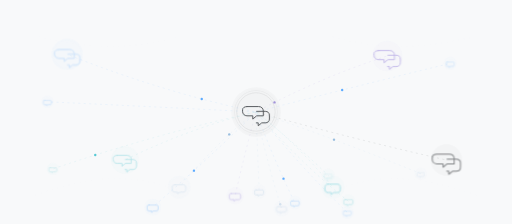
t = 0.00 s
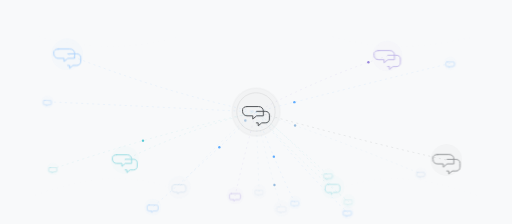
t = 1.88 s
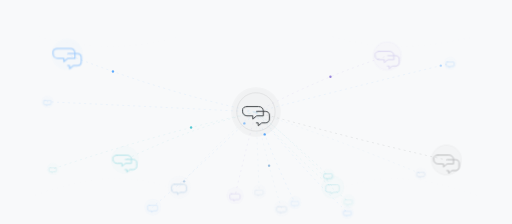
t = 3.75 s
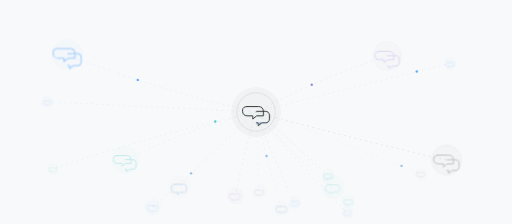
t = 4.69 s
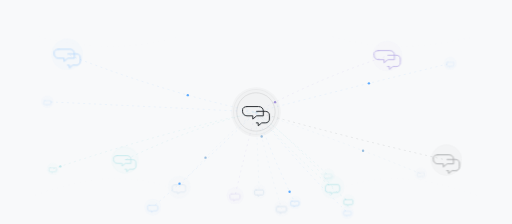
t = 6.56 s
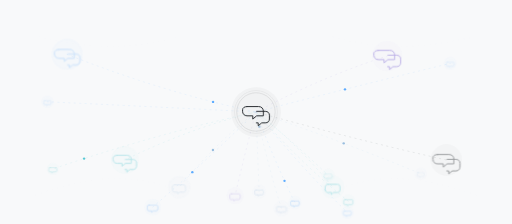
t = 7.50 s

The animated SVG that drew these frames (rendered in a browser with its animation timeline set to each time). Animation: 56 SMIL elements (animate=47,animateMotion=9), 3 CSS @keyframes rules; frames cover the first 7.50 s, repeats indefinitely.

<svg xmlns="http://www.w3.org/2000/svg" viewBox="0 0 1600 700" preserveAspectRatio="xMidYMid slice"
role="img" aria-label="Animated contact conversation graphic">
<defs><path id="contact0" d="M210.0,170.0 Q505.0,286.8 800,350"/><path id="contact1" d="M390.0,500.0 Q595.0,399.3 800,350"/><path id="contact2" d="M1210.0,175.0 Q1005.0,240.6 800,350"/><path id="contact3" d="M1395.0,500.0 Q1097.5,432.8 800,350"/><path id="contact4" d="M560.0,585.0 Q680.0,441.3 800,350"/><path id="contact5" d="M1040.0,585.0 Q920.0,439.9 800,350"/><path id="contact6" d="M164.9,528.0 Q482.4,420.1 800,350"/><path id="contact7" d="M809.8,598.8 Q804.9,471.4 800,350"/><path id="contact8" d="M1314.8,542.8 Q1057.4,436.8 800,350"/><path id="contact9" d="M734.7,611.5 Q767.3,468.6 800,350"/><path id="contact10" d="M1406.9,198.1 Q1103.5,271.5 800,350"/><path id="contact11" d="M148.2,318.1 Q474.1,333.2 800,350"/><path id="contact12" d="M921.5,633.2 Q860.7,510.8 800,350"/><path id="contact13" d="M1025.5,547.9 Q912.7,439.1 800,350"/><path id="contact14" d="M879.8,651.3 Q839.9,527.2 800,350"/><path id="contact15" d="M1085.5,664.0 Q942.8,525.8 800,350"/><path id="contact16" d="M477.2,647.1 Q638.6,508.8 800,350"/><path id="contact17" d="M1088.7,629.0 Q944.3,514.7 800,350"/></defs>
<style>
.conversation-line {
  fill:none;
  stroke-width:1.25;
  opacity:.20;
  stroke-linecap:round;
  stroke-dasharray:4 13;
  animation:flow var(--dur) linear var(--delay) infinite;
}
.ambient {
  fill:none;
  stroke:#aebdca;
  stroke-width:1;
  opacity:.09;
  stroke-dasharray:3 15;
}
.dialogue {
  opacity:.62;
}
.bubble-pulse {
  animation-name:talk;
  animation-timing-function:ease-in-out;
  animation-iteration-count:infinite;
  transform-box:fill-box;
  transform-origin:center;
}
.central-forum {
  opacity:.92;
  animation:centerBreath 7.5s ease-in-out infinite alternate;
}
@keyframes flow { to { stroke-dashoffset:-68; } }
@keyframes talk {
  0%,100% { opacity:.42; transform:scale(.94); }
  50% { opacity:.88; transform:scale(1.05); }
}
@keyframes centerBreath {
  from { opacity:.78; }
  to { opacity:1; }
}
@media(prefers-reduced-motion:reduce) {
  .conversation-line,.bubble-pulse,.central-forum { animation:none!important; }
}
</style>
<rect width="100%" height="100%" fill="#f8f9fa"/>

<path d="M120,115 C310,160 430,150 560,115" class="ambient"/>
<path d="M1040,115 C1170,150 1290,160 1480,115" class="ambient"/>
<path d="M110,610 C310,540 430,545 570,600" class="ambient"/>
<path d="M1030,600 C1170,545 1290,540 1490,610" class="ambient"/>

<g><use href="#contact0" class="conversation-line" style="stroke:#4da3ff;--dur:13.84s;--delay:-2.36s"/><use href="#contact1" class="conversation-line" style="stroke:#45c3cf;--dur:12.59s;--delay:-1.07s"/><use href="#contact2" class="conversation-line" style="stroke:#8d78d8;--dur:11.51s;--delay:-6.53s"/><use href="#contact3" class="conversation-line" style="stroke:#212529;--dur:11.55s;--delay:-7.14s"/><use href="#contact4" class="conversation-line" style="stroke:#8fb7dc;--dur:11.52s;--delay:-5.04s"/><use href="#contact5" class="conversation-line" style="stroke:#45c3cf;--dur:15.75s;--delay:-1.54s"/><use href="#contact6" class="conversation-line" style="stroke:#45c3cf;--dur:13.47s;--delay:-0.70s"/><use href="#contact7" class="conversation-line" style="stroke:#8fb7dc;--dur:12.10s;--delay:-4.21s"/><use href="#contact8" class="conversation-line" style="stroke:#8fb7dc;--dur:12.88s;--delay:-6.57s"/><use href="#contact9" class="conversation-line" style="stroke:#8d78d8;--dur:12.38s;--delay:-0.78s"/><use href="#contact10" class="conversation-line" style="stroke:#4da3ff;--dur:13.03s;--delay:-1.59s"/><use href="#contact11" class="conversation-line" style="stroke:#4da3ff;--dur:13.79s;--delay:-2.56s"/><use href="#contact12" class="conversation-line" style="stroke:#4da3ff;--dur:10.89s;--delay:-9.19s"/><use href="#contact13" class="conversation-line" style="stroke:#45c3cf;--dur:15.68s;--delay:-6.94s"/><use href="#contact14" class="conversation-line" style="stroke:#8fb7dc;--dur:15.95s;--delay:-4.64s"/><use href="#contact15" class="conversation-line" style="stroke:#4da3ff;--dur:11.54s;--delay:-3.34s"/><use href="#contact16" class="conversation-line" style="stroke:#4da3ff;--dur:13.05s;--delay:-5.52s"/><use href="#contact17" class="conversation-line" style="stroke:#45c3cf;--dur:10.16s;--delay:-0.21s"/></g>
<g><circle r="3.7" fill="#4da3ff" opacity=".9"><animateMotion dur="7.08s" begin="-5.08s" repeatCount="indefinite"><mpath href="#contact0"/></animateMotion><animate attributeName="opacity" values="0;.9;.9;0" keyTimes="0;.12;.82;1" dur="7.08s" begin="-5.08s" repeatCount="indefinite"/></circle><circle r="3.7" fill="#8d78d8" opacity=".9"><animateMotion dur="6.59s" begin="-5.63s" repeatCount="indefinite"><mpath href="#contact2"/></animateMotion><animate attributeName="opacity" values="0;.9;.9;0" keyTimes="0;.12;.82;1" dur="6.59s" begin="-5.63s" repeatCount="indefinite"/></circle><circle r="3.7" fill="#8fb7dc" opacity=".9"><animateMotion dur="9.49s" begin="-6.41s" repeatCount="indefinite"><mpath href="#contact4"/></animateMotion><animate attributeName="opacity" values="0;.9;.9;0" keyTimes="0;.12;.82;1" dur="9.49s" begin="-6.41s" repeatCount="indefinite"/></circle><circle r="3.7" fill="#45c3cf" opacity=".9"><animateMotion dur="7.94s" begin="-1.68s" repeatCount="indefinite"><mpath href="#contact6"/></animateMotion><animate attributeName="opacity" values="0;.9;.9;0" keyTimes="0;.12;.82;1" dur="7.94s" begin="-1.68s" repeatCount="indefinite"/></circle><circle r="3.7" fill="#8fb7dc" opacity=".9"><animateMotion dur="7.97s" begin="-4.22s" repeatCount="indefinite"><mpath href="#contact8"/></animateMotion><animate attributeName="opacity" values="0;.9;.9;0" keyTimes="0;.12;.82;1" dur="7.97s" begin="-4.22s" repeatCount="indefinite"/></circle><circle r="3.7" fill="#4da3ff" opacity=".9"><animateMotion dur="7.61s" begin="-4.23s" repeatCount="indefinite"><mpath href="#contact10"/></animateMotion><animate attributeName="opacity" values="0;.9;.9;0" keyTimes="0;.12;.82;1" dur="7.61s" begin="-4.23s" repeatCount="indefinite"/></circle><circle r="3.7" fill="#4da3ff" opacity=".9"><animateMotion dur="7.69s" begin="-2.07s" repeatCount="indefinite"><mpath href="#contact12"/></animateMotion><animate attributeName="opacity" values="0;.9;.9;0" keyTimes="0;.12;.82;1" dur="7.69s" begin="-2.07s" repeatCount="indefinite"/></circle><circle r="3.7" fill="#8fb7dc" opacity=".9"><animateMotion dur="9.31s" begin="-0.41s" repeatCount="indefinite"><mpath href="#contact14"/></animateMotion><animate attributeName="opacity" values="0;.9;.9;0" keyTimes="0;.12;.82;1" dur="9.31s" begin="-0.41s" repeatCount="indefinite"/></circle><circle r="3.7" fill="#4da3ff" opacity=".9"><animateMotion dur="7.62s" begin="-2.99s" repeatCount="indefinite"><mpath href="#contact16"/></animateMotion><animate attributeName="opacity" values="0;.9;.9;0" keyTimes="0;.12;.82;1" dur="7.62s" begin="-2.99s" repeatCount="indefinite"/></circle></g>
<g>
<g transform="translate(210.0 170.0) scale(1.00)" class="dialogue" style="color:#4da3ff">
  <circle r="50" fill="#4da3ff" opacity=".035"/>
  <g class="bubble-pulse" style="animation-duration:8.75s;animation-delay:-0.49s">
    
<g fill="none" stroke="currentColor" stroke-width="3" stroke-linecap="round" stroke-linejoin="round">
  <path d="M-28,-17 H8 C17,-17 23,-11 23,-3 V12 H2 L-10,22 V12 H-28 C-36,12 -42,6 -42,-2 V-7 C-42,-13 -36,-17 -28,-17 Z"/>
  <path d="M2,-2 H29 C37,-2 42,3 42,10 V22 C42,29 37,34 29,34 H18 L7,43 V34 H1"/>
</g>
  </g>
  <circle r="44" fill="none" stroke="#4da3ff" stroke-width="1" opacity=".12">
    <animate attributeName="r" values="44;52;44" dur="8.75s" begin="-0.49s" repeatCount="indefinite"/>
    <animate attributeName="opacity" values=".14;0;.14" dur="8.75s" begin="-0.49s" repeatCount="indefinite"/>
  </circle>
</g>
<g transform="translate(390.0 500.0) scale(0.88)" class="dialogue" style="color:#45c3cf">
  <circle r="50" fill="#45c3cf" opacity=".035"/>
  <g class="bubble-pulse" style="animation-duration:7.40s;animation-delay:-1.63s">
    
<g fill="none" stroke="currentColor" stroke-width="3" stroke-linecap="round" stroke-linejoin="round">
  <path d="M-28,-17 H8 C17,-17 23,-11 23,-3 V12 H2 L-10,22 V12 H-28 C-36,12 -42,6 -42,-2 V-7 C-42,-13 -36,-17 -28,-17 Z"/>
  <path d="M2,-2 H29 C37,-2 42,3 42,10 V22 C42,29 37,34 29,34 H18 L7,43 V34 H1"/>
</g>
  </g>
  <circle r="44" fill="none" stroke="#45c3cf" stroke-width="1" opacity=".12">
    <animate attributeName="r" values="44;52;44" dur="7.40s" begin="-1.63s" repeatCount="indefinite"/>
    <animate attributeName="opacity" values=".14;0;.14" dur="7.40s" begin="-1.63s" repeatCount="indefinite"/>
  </circle>
</g>
<g transform="translate(1210.0 175.0) scale(0.95)" class="dialogue" style="color:#8d78d8">
  <circle r="50" fill="#8d78d8" opacity=".035"/>
  <g class="bubble-pulse" style="animation-duration:6.59s;animation-delay:-2.34s">
    
<g fill="none" stroke="currentColor" stroke-width="3" stroke-linecap="round" stroke-linejoin="round">
  <path d="M-28,-17 H8 C17,-17 23,-11 23,-3 V12 H2 L-10,22 V12 H-28 C-36,12 -42,6 -42,-2 V-7 C-42,-13 -36,-17 -28,-17 Z"/>
  <path d="M2,-2 H29 C37,-2 42,3 42,10 V22 C42,29 37,34 29,34 H18 L7,43 V34 H1"/>
</g>
  </g>
  <circle r="44" fill="none" stroke="#8d78d8" stroke-width="1" opacity=".12">
    <animate attributeName="r" values="44;52;44" dur="6.59s" begin="-2.34s" repeatCount="indefinite"/>
    <animate attributeName="opacity" values=".14;0;.14" dur="6.59s" begin="-2.34s" repeatCount="indefinite"/>
  </circle>
</g>
<g transform="translate(1395.0 500.0) scale(1.00)" class="dialogue" style="color:#212529">
  <circle r="50" fill="#212529" opacity=".035"/>
  <g class="bubble-pulse" style="animation-duration:9.91s;animation-delay:-5.16s">
    
<g fill="none" stroke="currentColor" stroke-width="3" stroke-linecap="round" stroke-linejoin="round">
  <path d="M-28,-17 H8 C17,-17 23,-11 23,-3 V12 H2 L-10,22 V12 H-28 C-36,12 -42,6 -42,-2 V-7 C-42,-13 -36,-17 -28,-17 Z"/>
  <path d="M2,-2 H29 C37,-2 42,3 42,10 V22 C42,29 37,34 29,34 H18 L7,43 V34 H1"/>
</g>
  </g>
  <circle r="44" fill="none" stroke="#212529" stroke-width="1" opacity=".12">
    <animate attributeName="r" values="44;52;44" dur="9.91s" begin="-5.16s" repeatCount="indefinite"/>
    <animate attributeName="opacity" values=".14;0;.14" dur="9.91s" begin="-5.16s" repeatCount="indefinite"/>
  </circle>
</g>
<g transform="translate(560.0 585.0) scale(0.72)" class="dialogue" style="color:#8fb7dc">
  <circle r="50" fill="#8fb7dc" opacity=".035"/>
  <g class="bubble-pulse" style="animation-duration:6.65s;animation-delay:-5.93s">
    
<g fill="none" stroke="currentColor" stroke-width="3" stroke-linecap="round" stroke-linejoin="round">
  <path d="M-20,-12 H18 C25,-12 30,-7 30,0 V10 C30,17 25,22 18,22 H3 L-7,30 V22 H-20 C-27,22 -32,17 -32,10 V0 C-32,-7 -27,-12 -20,-12 Z"/>
</g>
  </g>
  <circle r="44" fill="none" stroke="#8fb7dc" stroke-width="1" opacity=".12">
    <animate attributeName="r" values="44;52;44" dur="6.65s" begin="-5.93s" repeatCount="indefinite"/>
    <animate attributeName="opacity" values=".14;0;.14" dur="6.65s" begin="-5.93s" repeatCount="indefinite"/>
  </circle>
</g>
<g transform="translate(1040.0 585.0) scale(0.74)" class="dialogue" style="color:#45c3cf">
  <circle r="50" fill="#45c3cf" opacity=".035"/>
  <g class="bubble-pulse" style="animation-duration:9.66s;animation-delay:-5.15s">
    
<g fill="none" stroke="currentColor" stroke-width="3" stroke-linecap="round" stroke-linejoin="round">
  <path d="M-20,-12 H18 C25,-12 30,-7 30,0 V10 C30,17 25,22 18,22 H3 L-7,30 V22 H-20 C-27,22 -32,17 -32,10 V0 C-32,-7 -27,-12 -20,-12 Z"/>
</g>
  </g>
  <circle r="44" fill="none" stroke="#45c3cf" stroke-width="1" opacity=".12">
    <animate attributeName="r" values="44;52;44" dur="9.66s" begin="-5.15s" repeatCount="indefinite"/>
    <animate attributeName="opacity" values=".14;0;.14" dur="9.66s" begin="-5.15s" repeatCount="indefinite"/>
  </circle>
</g>
<g transform="translate(164.9 528.0) scale(0.40)" class="dialogue" style="color:#45c3cf">
  <circle r="50" fill="#45c3cf" opacity=".035"/>
  <g class="bubble-pulse" style="animation-duration:7.12s;animation-delay:-1.91s">
    
<g fill="none" stroke="currentColor" stroke-width="3" stroke-linecap="round" stroke-linejoin="round">
  <path d="M-20,-12 H18 C25,-12 30,-7 30,0 V10 C30,17 25,22 18,22 H3 L-7,30 V22 H-20 C-27,22 -32,17 -32,10 V0 C-32,-7 -27,-12 -20,-12 Z"/>
</g>
  </g>
  <circle r="44" fill="none" stroke="#45c3cf" stroke-width="1" opacity=".12">
    <animate attributeName="r" values="44;52;44" dur="7.12s" begin="-1.91s" repeatCount="indefinite"/>
    <animate attributeName="opacity" values=".14;0;.14" dur="7.12s" begin="-1.91s" repeatCount="indefinite"/>
  </circle>
</g>
<g transform="translate(809.8 598.8) scale(0.45)" class="dialogue" style="color:#8fb7dc">
  <circle r="50" fill="#8fb7dc" opacity=".035"/>
  <g class="bubble-pulse" style="animation-duration:7.06s;animation-delay:-4.43s">
    
<g fill="none" stroke="currentColor" stroke-width="3" stroke-linecap="round" stroke-linejoin="round">
  <path d="M-20,-12 H18 C25,-12 30,-7 30,0 V10 C30,17 25,22 18,22 H3 L-7,30 V22 H-20 C-27,22 -32,17 -32,10 V0 C-32,-7 -27,-12 -20,-12 Z"/>
</g>
  </g>
  <circle r="44" fill="none" stroke="#8fb7dc" stroke-width="1" opacity=".12">
    <animate attributeName="r" values="44;52;44" dur="7.06s" begin="-4.43s" repeatCount="indefinite"/>
    <animate attributeName="opacity" values=".14;0;.14" dur="7.06s" begin="-4.43s" repeatCount="indefinite"/>
  </circle>
</g>
<g transform="translate(1314.8 542.8) scale(0.39)" class="dialogue" style="color:#8fb7dc">
  <circle r="50" fill="#8fb7dc" opacity=".035"/>
  <g class="bubble-pulse" style="animation-duration:9.01s;animation-delay:-1.66s">
    
<g fill="none" stroke="currentColor" stroke-width="3" stroke-linecap="round" stroke-linejoin="round">
  <path d="M-20,-12 H18 C25,-12 30,-7 30,0 V10 C30,17 25,22 18,22 H3 L-7,30 V22 H-20 C-27,22 -32,17 -32,10 V0 C-32,-7 -27,-12 -20,-12 Z"/>
</g>
  </g>
  <circle r="44" fill="none" stroke="#8fb7dc" stroke-width="1" opacity=".12">
    <animate attributeName="r" values="44;52;44" dur="9.01s" begin="-1.66s" repeatCount="indefinite"/>
    <animate attributeName="opacity" values=".14;0;.14" dur="9.01s" begin="-1.66s" repeatCount="indefinite"/>
  </circle>
</g>
<g transform="translate(734.7 611.5) scale(0.55)" class="dialogue" style="color:#8d78d8">
  <circle r="50" fill="#8d78d8" opacity=".035"/>
  <g class="bubble-pulse" style="animation-duration:9.86s;animation-delay:-4.36s">
    
<g fill="none" stroke="currentColor" stroke-width="3" stroke-linecap="round" stroke-linejoin="round">
  <path d="M-20,-12 H18 C25,-12 30,-7 30,0 V10 C30,17 25,22 18,22 H3 L-7,30 V22 H-20 C-27,22 -32,17 -32,10 V0 C-32,-7 -27,-12 -20,-12 Z"/>
</g>
  </g>
  <circle r="44" fill="none" stroke="#8d78d8" stroke-width="1" opacity=".12">
    <animate attributeName="r" values="44;52;44" dur="9.86s" begin="-4.36s" repeatCount="indefinite"/>
    <animate attributeName="opacity" values=".14;0;.14" dur="9.86s" begin="-4.36s" repeatCount="indefinite"/>
  </circle>
</g>
<g transform="translate(1406.9 198.1) scale(0.42)" class="dialogue" style="color:#4da3ff">
  <circle r="50" fill="#4da3ff" opacity=".035"/>
  <g class="bubble-pulse" style="animation-duration:9.00s;animation-delay:-2.54s">
    
<g fill="none" stroke="currentColor" stroke-width="3" stroke-linecap="round" stroke-linejoin="round">
  <path d="M-20,-12 H18 C25,-12 30,-7 30,0 V10 C30,17 25,22 18,22 H3 L-7,30 V22 H-20 C-27,22 -32,17 -32,10 V0 C-32,-7 -27,-12 -20,-12 Z"/>
</g>
  </g>
  <circle r="44" fill="none" stroke="#4da3ff" stroke-width="1" opacity=".12">
    <animate attributeName="r" values="44;52;44" dur="9.00s" begin="-2.54s" repeatCount="indefinite"/>
    <animate attributeName="opacity" values=".14;0;.14" dur="9.00s" begin="-2.54s" repeatCount="indefinite"/>
  </circle>
</g>
<g transform="translate(148.2 318.1) scale(0.40)" class="dialogue" style="color:#4da3ff">
  <circle r="50" fill="#4da3ff" opacity=".035"/>
  <g class="bubble-pulse" style="animation-duration:9.50s;animation-delay:-3.30s">
    
<g fill="none" stroke="currentColor" stroke-width="3" stroke-linecap="round" stroke-linejoin="round">
  <path d="M-20,-12 H18 C25,-12 30,-7 30,0 V10 C30,17 25,22 18,22 H3 L-7,30 V22 H-20 C-27,22 -32,17 -32,10 V0 C-32,-7 -27,-12 -20,-12 Z"/>
</g>
  </g>
  <circle r="44" fill="none" stroke="#4da3ff" stroke-width="1" opacity=".12">
    <animate attributeName="r" values="44;52;44" dur="9.50s" begin="-3.30s" repeatCount="indefinite"/>
    <animate attributeName="opacity" values=".14;0;.14" dur="9.50s" begin="-3.30s" repeatCount="indefinite"/>
  </circle>
</g>
<g transform="translate(921.5 633.2) scale(0.43)" class="dialogue" style="color:#4da3ff">
  <circle r="50" fill="#4da3ff" opacity=".035"/>
  <g class="bubble-pulse" style="animation-duration:9.23s;animation-delay:-5.48s">
    
<g fill="none" stroke="currentColor" stroke-width="3" stroke-linecap="round" stroke-linejoin="round">
  <path d="M-20,-12 H18 C25,-12 30,-7 30,0 V10 C30,17 25,22 18,22 H3 L-7,30 V22 H-20 C-27,22 -32,17 -32,10 V0 C-32,-7 -27,-12 -20,-12 Z"/>
</g>
  </g>
  <circle r="44" fill="none" stroke="#4da3ff" stroke-width="1" opacity=".12">
    <animate attributeName="r" values="44;52;44" dur="9.23s" begin="-5.48s" repeatCount="indefinite"/>
    <animate attributeName="opacity" values=".14;0;.14" dur="9.23s" begin="-5.48s" repeatCount="indefinite"/>
  </circle>
</g>
<g transform="translate(1025.5 547.9) scale(0.43)" class="dialogue" style="color:#45c3cf">
  <circle r="50" fill="#45c3cf" opacity=".035"/>
  <g class="bubble-pulse" style="animation-duration:6.75s;animation-delay:-0.29s">
    
<g fill="none" stroke="currentColor" stroke-width="3" stroke-linecap="round" stroke-linejoin="round">
  <path d="M-20,-12 H18 C25,-12 30,-7 30,0 V10 C30,17 25,22 18,22 H3 L-7,30 V22 H-20 C-27,22 -32,17 -32,10 V0 C-32,-7 -27,-12 -20,-12 Z"/>
</g>
  </g>
  <circle r="44" fill="none" stroke="#45c3cf" stroke-width="1" opacity=".12">
    <animate attributeName="r" values="44;52;44" dur="6.75s" begin="-0.29s" repeatCount="indefinite"/>
    <animate attributeName="opacity" values=".14;0;.14" dur="6.75s" begin="-0.29s" repeatCount="indefinite"/>
  </circle>
</g>
<g transform="translate(879.8 651.3) scale(0.51)" class="dialogue" style="color:#8fb7dc">
  <circle r="50" fill="#8fb7dc" opacity=".035"/>
  <g class="bubble-pulse" style="animation-duration:7.33s;animation-delay:-5.53s">
    
<g fill="none" stroke="currentColor" stroke-width="3" stroke-linecap="round" stroke-linejoin="round">
  <path d="M-20,-12 H18 C25,-12 30,-7 30,0 V10 C30,17 25,22 18,22 H3 L-7,30 V22 H-20 C-27,22 -32,17 -32,10 V0 C-32,-7 -27,-12 -20,-12 Z"/>
</g>
  </g>
  <circle r="44" fill="none" stroke="#8fb7dc" stroke-width="1" opacity=".12">
    <animate attributeName="r" values="44;52;44" dur="7.33s" begin="-5.53s" repeatCount="indefinite"/>
    <animate attributeName="opacity" values=".14;0;.14" dur="7.33s" begin="-5.53s" repeatCount="indefinite"/>
  </circle>
</g>
<g transform="translate(1085.5 664.0) scale(0.41)" class="dialogue" style="color:#4da3ff">
  <circle r="50" fill="#4da3ff" opacity=".035"/>
  <g class="bubble-pulse" style="animation-duration:7.65s;animation-delay:-2.26s">
    
<g fill="none" stroke="currentColor" stroke-width="3" stroke-linecap="round" stroke-linejoin="round">
  <path d="M-20,-12 H18 C25,-12 30,-7 30,0 V10 C30,17 25,22 18,22 H3 L-7,30 V22 H-20 C-27,22 -32,17 -32,10 V0 C-32,-7 -27,-12 -20,-12 Z"/>
</g>
  </g>
  <circle r="44" fill="none" stroke="#4da3ff" stroke-width="1" opacity=".12">
    <animate attributeName="r" values="44;52;44" dur="7.65s" begin="-2.26s" repeatCount="indefinite"/>
    <animate attributeName="opacity" values=".14;0;.14" dur="7.65s" begin="-2.26s" repeatCount="indefinite"/>
  </circle>
</g>
<g transform="translate(477.2 647.1) scale(0.54)" class="dialogue" style="color:#4da3ff">
  <circle r="50" fill="#4da3ff" opacity=".035"/>
  <g class="bubble-pulse" style="animation-duration:8.45s;animation-delay:-3.29s">
    
<g fill="none" stroke="currentColor" stroke-width="3" stroke-linecap="round" stroke-linejoin="round">
  <path d="M-20,-12 H18 C25,-12 30,-7 30,0 V10 C30,17 25,22 18,22 H3 L-7,30 V22 H-20 C-27,22 -32,17 -32,10 V0 C-32,-7 -27,-12 -20,-12 Z"/>
</g>
  </g>
  <circle r="44" fill="none" stroke="#4da3ff" stroke-width="1" opacity=".12">
    <animate attributeName="r" values="44;52;44" dur="8.45s" begin="-3.29s" repeatCount="indefinite"/>
    <animate attributeName="opacity" values=".14;0;.14" dur="8.45s" begin="-3.29s" repeatCount="indefinite"/>
  </circle>
</g>
<g transform="translate(1088.7 629.0) scale(0.45)" class="dialogue" style="color:#45c3cf">
  <circle r="50" fill="#45c3cf" opacity=".035"/>
  <g class="bubble-pulse" style="animation-duration:8.07s;animation-delay:-4.91s">
    
<g fill="none" stroke="currentColor" stroke-width="3" stroke-linecap="round" stroke-linejoin="round">
  <path d="M-20,-12 H18 C25,-12 30,-7 30,0 V10 C30,17 25,22 18,22 H3 L-7,30 V22 H-20 C-27,22 -32,17 -32,10 V0 C-32,-7 -27,-12 -20,-12 Z"/>
</g>
  </g>
  <circle r="44" fill="none" stroke="#45c3cf" stroke-width="1" opacity=".12">
    <animate attributeName="r" values="44;52;44" dur="8.07s" begin="-4.91s" repeatCount="indefinite"/>
    <animate attributeName="opacity" values=".14;0;.14" dur="8.07s" begin="-4.91s" repeatCount="indefinite"/>
  </circle>
</g></g>

<g transform="translate(800 350)" class="central-forum" style="color:#212529">
  <circle r="78" fill="#212529" opacity=".03"/>
  <circle r="60" fill="none" stroke="#212529" stroke-width="1.3" opacity=".22"/>
  
<g fill="none" stroke="currentColor" stroke-width="3" stroke-linecap="round" stroke-linejoin="round">
  <path d="M-28,-17 H8 C17,-17 23,-11 23,-3 V12 H2 L-10,22 V12 H-28 C-36,12 -42,6 -42,-2 V-7 C-42,-13 -36,-17 -28,-17 Z"/>
  <path d="M2,-2 H29 C37,-2 42,3 42,10 V22 C42,29 37,34 29,34 H18 L7,43 V34 H1"/>
</g>
  <circle r="67" fill="none" stroke="#212529" stroke-width="1" opacity=".14">
    <animate attributeName="r" values="67;80;67" dur="7.5s" repeatCount="indefinite"/>
    <animate attributeName="opacity" values=".16;0;.16" dur="7.5s" repeatCount="indefinite"/>
  </circle>
</g>

</svg>
